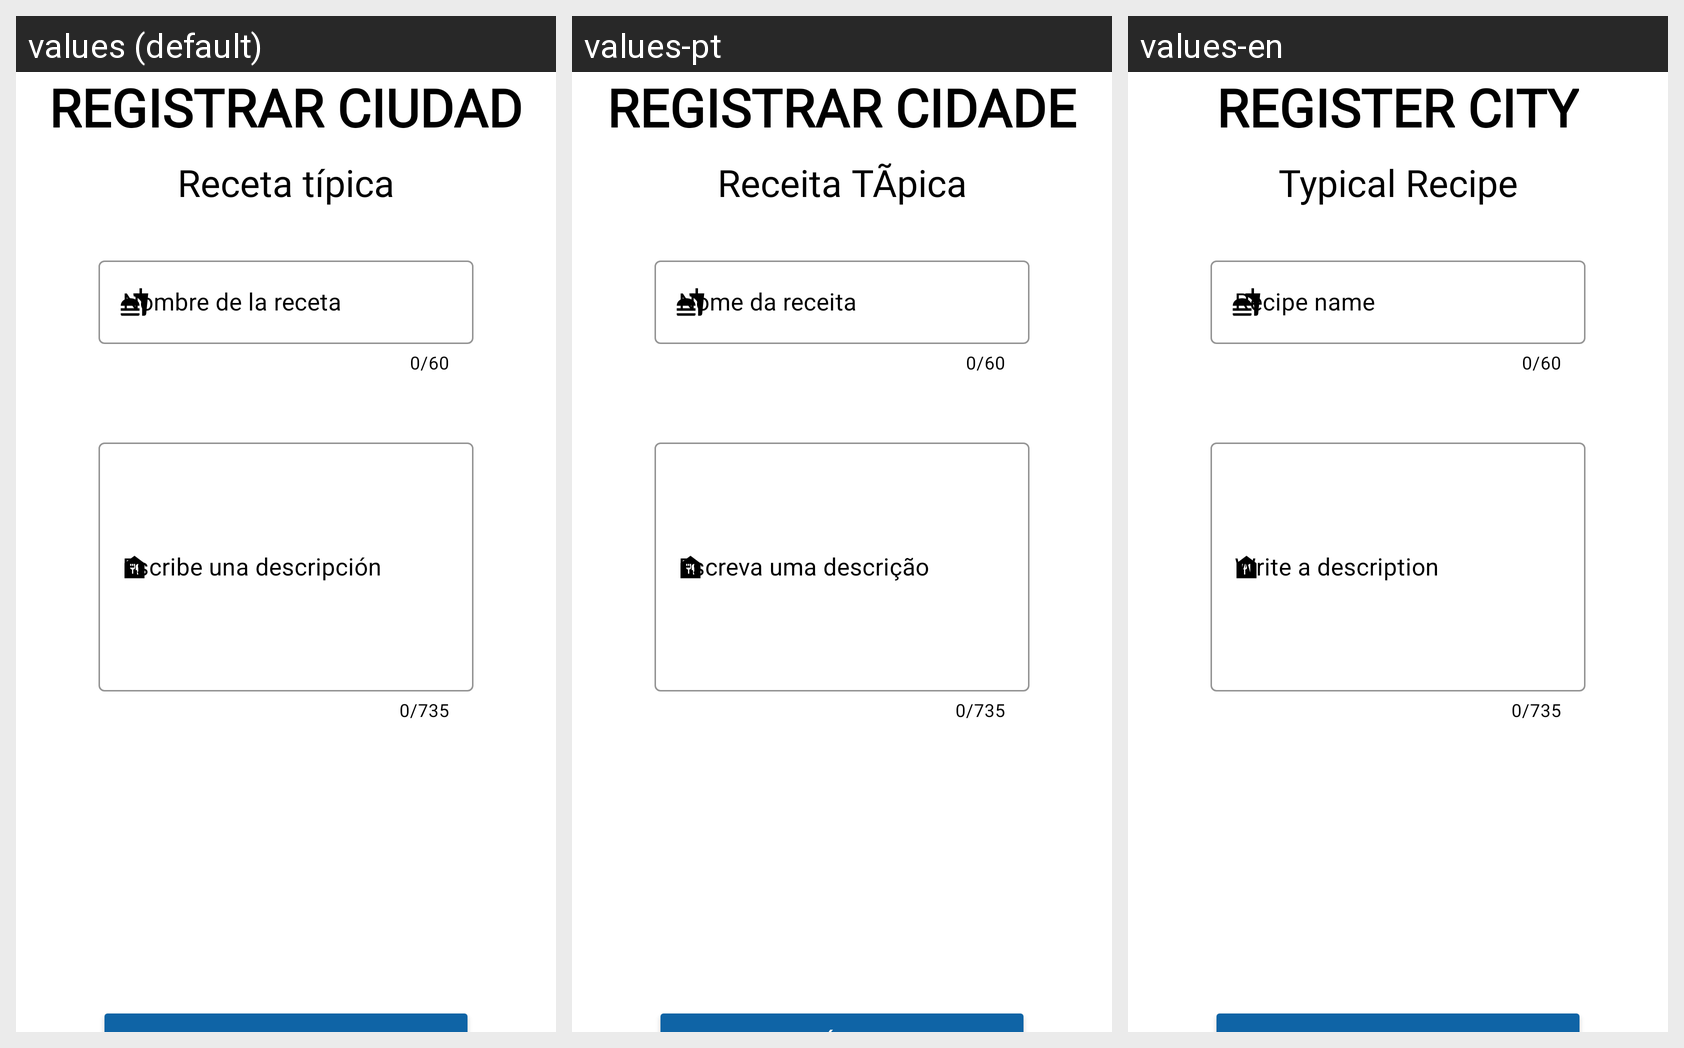

Locale-by-locale string values for the Android screen shown in this grid:
Android screen res/layout/fragment_registrar_ciudad2.xml rendered under 3 locales, left to right: values (default), values-pt, values-en. Device: Nexus 5 (rendered at 1080×1920; each locale shown at half size, 540×960, under a caption strip naming it); theme Theme.GuiaViaje.
Other locales in the repository, not shown: values-de, values-fr, values-it.
Strings drawn on this screen, with the default value and each locale's value (text and hints the layout hard-codes, and strings that could not be matched under every locale, appear in the picture but are not listed):

framgent_registrar_ciudad1_registrarciudad
  values: REGISTRAR CIUDAD
  values-pt: REGISTRAR CIDADE
  values-en: REGISTER CITY

receta
  values: Receta típica
  values-pt: Receita TÃpica
  values-en: Typical Recipe

framgent_registrar_ciudad2_nombrereceta
  values: Nombre de la receta
  values-pt: Nome da receita
  values-en: Recipe name

framgent_registrar_ciudad1_escribedescripcion
  values: Escribe una descripción
  values-pt: Escreva uma descrição
  values-en: Write a description
